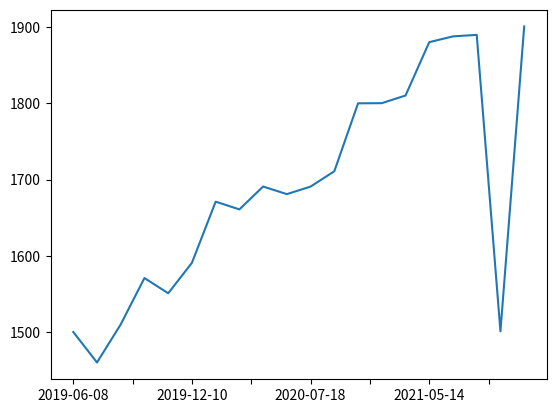

The matplotlib source for this figure:
import pandas as pd
import matplotlib.pyplot as py
st={'2019-06-08':1500,'2019-07-09':1460 ,'2019-10-08':1510,
 '2019-11-01':1570.8,'2019-11-20':1550.8,'2019-12-10':1590.77,
 '2020-01-01':1670.99,'2020-01-31':1660.87,'2020-02-10':1690.87,
 '2020-03-10':1680.87,'2020-07-18':1690.8,'2020-10-19':1710.9,
 '2020-12-25':1800,'2021-01-23':1800.25,'2021-02-23':1810.25,
 '2021-05-14':1880.29,'2021-08-19':1887.86,'2021-10-07':1889.86,
 '2021-11-28':1500.86,'2021-12-31':1900.86}
stdf=pd.Series(st)
stdf.plot()
py.show()
